Photos from the image-classification dataset "data_final" in the GitHub repository Vojeshwini/Black-pepper-disease-detection-using-AI. Its 6 classes are: foot rot, healthy, leaf blight, pollu disease, slow decline, yellow mottle virus.

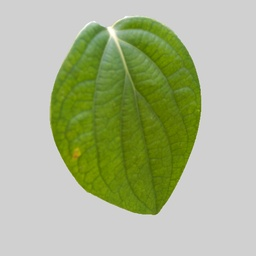
Label: healthy

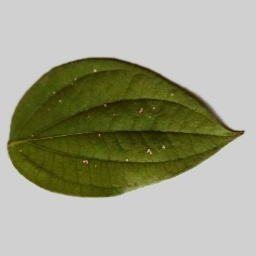
Label: pollu disease

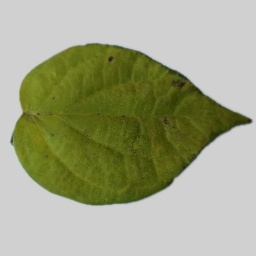
Label: slow decline

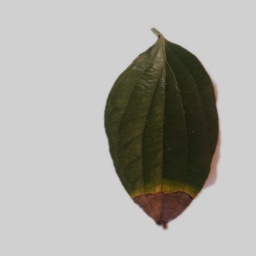
Label: foot rot

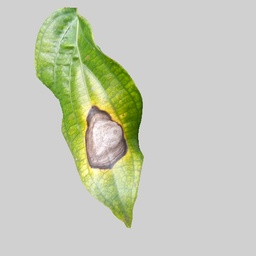
Label: leaf blight

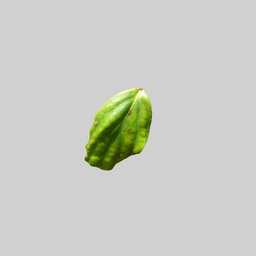
Label: yellow mottle virus
